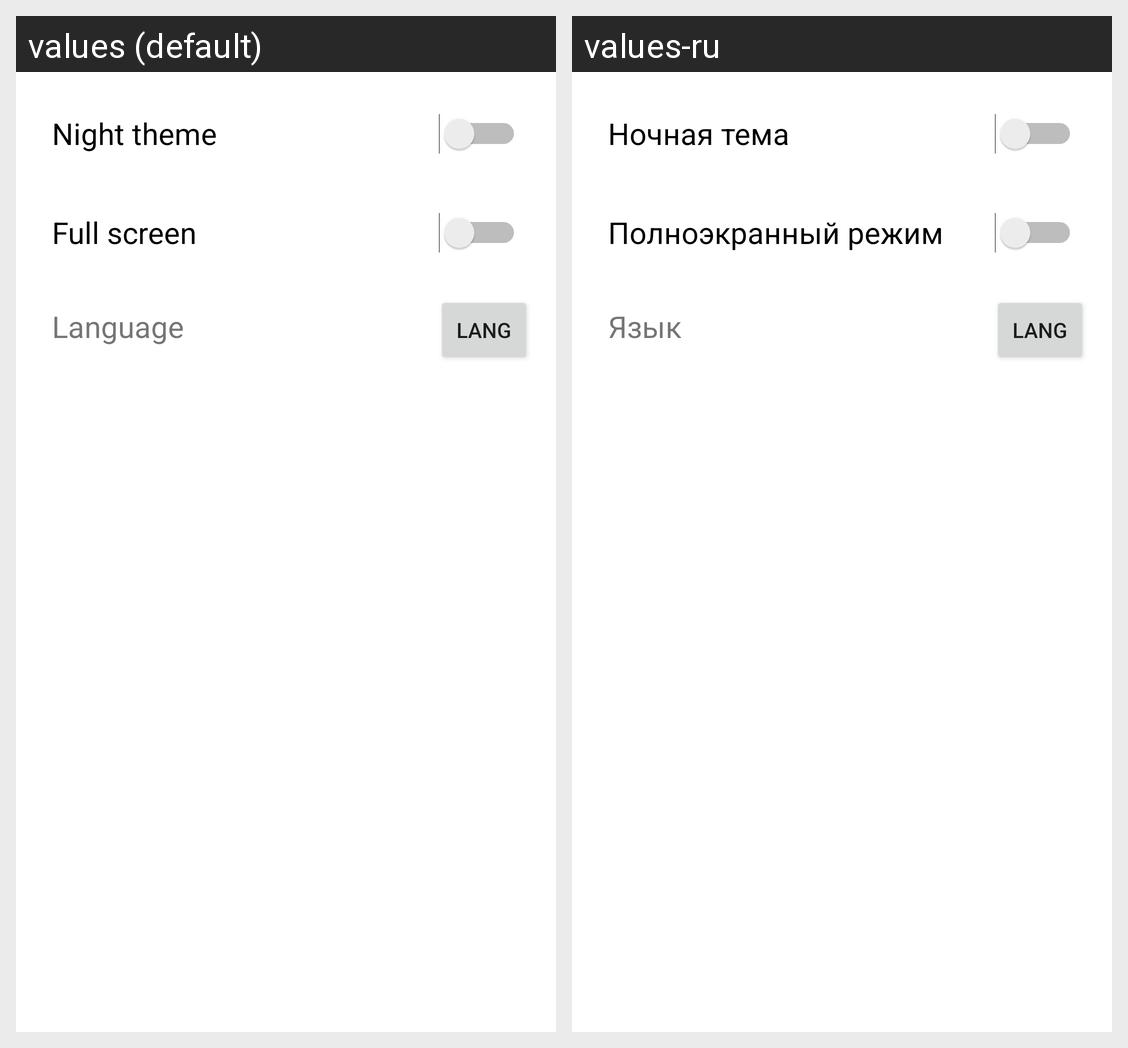

Here is an Android app screen in its default locale and in the app's own translations. Write out the translated-string differences for the strings that appear on this screen.
Android screen res/layout/fragment_settings.xml rendered under 2 locales, left to right: values (default), values-ru. Device: Nexus 5 (rendered at 1080×1920; each locale shown at half size, 540×960, under a caption strip naming it); theme Theme.MyApplication_FinalNavigatio.
Strings drawn on this screen, with the default value and each locale's value (text and hints the layout hard-codes, and strings that could not be matched under every locale, appear in the picture but are not listed):

night_theme
  values: Night theme
  values-ru: Ночная тема

full_screen
  values: Full screen
  values-ru: Полноэкранный режим

change_the_language
  values: Language
  values-ru: Язык
